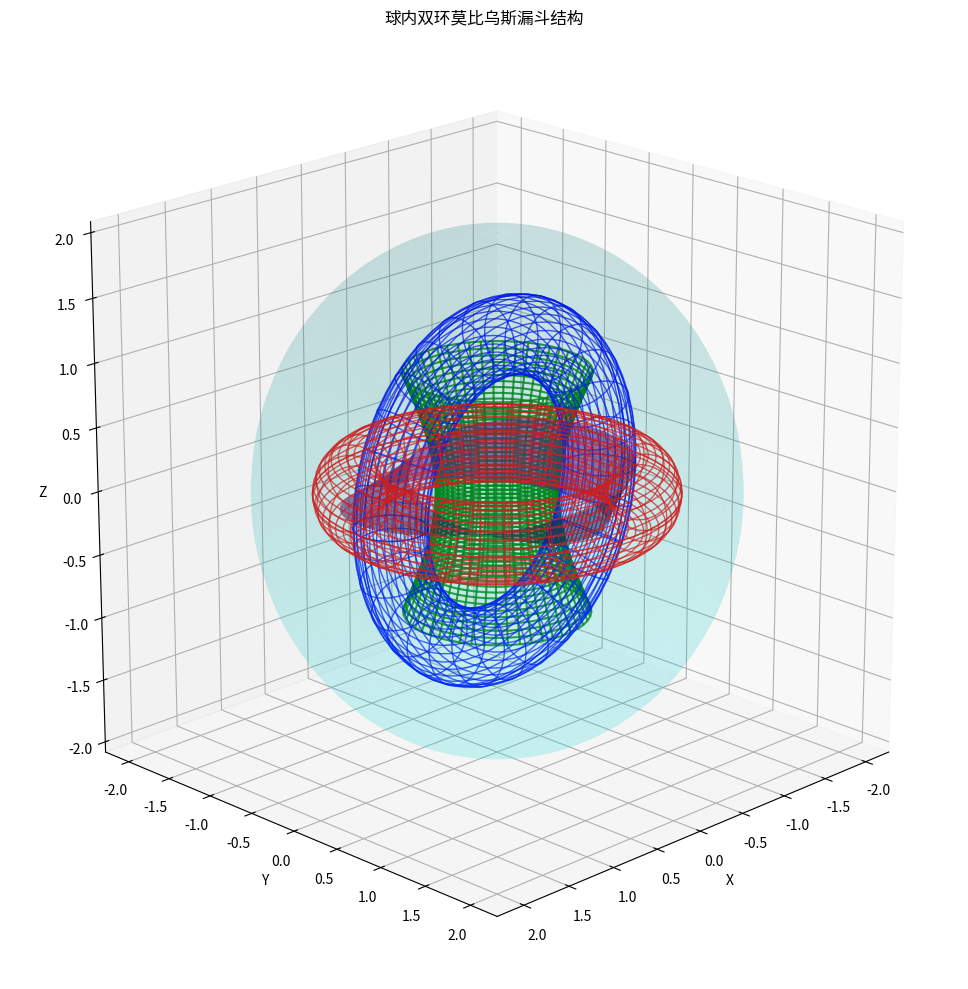

This figure's Python source:
import numpy as np
import matplotlib.pyplot as plt
from mpl_toolkits.mplot3d import Axes3D


def create_sphere_torus_mobius():
    # 创建图形和3D轴
    fig = plt.figure(figsize=(12, 10))
    ax = fig.add_subplot(111, projection='3d')

    # 1. 创建外球体
    u = np.linspace(0, 2 * np.pi, 100)
    v = np.linspace(0, np.pi, 100)
    U, V = np.meshgrid(u, v)

    sphere_radius = 2.0
    X_sphere = sphere_radius * np.sin(V) * np.cos(U)
    Y_sphere = sphere_radius * np.sin(V) * np.sin(U)
    Z_sphere = sphere_radius * np.cos(V)

    # 绘制半透明球体
    ax.plot_surface(X_sphere, Y_sphere, Z_sphere, color='cyan', alpha=0.1, linewidth=0.5)

    # 2. 创建双环面结构
    torus_u = np.linspace(0, 2 * np.pi, 60)
    torus_v = np.linspace(0, 2 * np.pi, 60)
    U_torus, V_torus = np.meshgrid(torus_u, torus_v)

    # 第一个环面（水平）
    R1, r1 = 1.2, 0.3
    X_torus1 = (R1 + r1 * np.cos(V_torus)) * np.cos(U_torus)
    Y_torus1 = (R1 + r1 * np.cos(V_torus)) * np.sin(U_torus)
    Z_torus1 = r1 * np.sin(V_torus)

    # 第二个环面（垂直）
    R2, r2 = 1.2, 0.3
    X_torus2 = (R2 + r2 * np.cos(V_torus)) * np.cos(U_torus)
    Y_torus2 = r2 * np.sin(V_torus)
    Z_torus2 = (R2 + r2 * np.cos(V_torus)) * np.sin(U_torus)

    # 绘制双环面
    ax.plot_wireframe(X_torus1, Y_torus1, Z_torus1, color='red', alpha=0.7, linewidth=1)
    ax.plot_wireframe(X_torus2, Y_torus2, Z_torus2, color='blue', alpha=0.7, linewidth=1)

    # 3. 创建中心漏斗（旋转双曲面）
    hyper_u = np.linspace(0, 2 * np.pi, 50)
    hyper_v = np.linspace(-1, 1, 50)
    U_hyper, V_hyper = np.meshgrid(hyper_u, hyper_v)

    a, c = 0.5, 0.8
    X_hyper = a * np.cosh(V_hyper) * np.cos(U_hyper)
    Y_hyper = a * np.cosh(V_hyper) * np.sin(U_hyper)
    Z_hyper = c * np.sinh(V_hyper)

    # 绘制漏斗
    ax.plot_wireframe(X_hyper, Y_hyper, Z_hyper, color='green', alpha=0.8, linewidth=1.5)

    # 4. 创建莫比乌斯带测地线
    mobius_u = np.linspace(0, 2 * np.pi, 100)
    mobius_v = np.linspace(-0.3, 0.3, 20)
    U_mobius, V_mobius = np.meshgrid(mobius_u, mobius_v)

    X_mobius = (1 + V_mobius * np.cos(U_mobius / 2)) * np.cos(U_mobius)
    Y_mobius = (1 + V_mobius * np.cos(U_mobius / 2)) * np.sin(U_mobius)
    Z_mobius = V_mobius * np.sin(U_mobius / 2)

    # 绘制莫比乌斯带
    ax.plot_surface(X_mobius, Y_mobius, Z_mobius, color='purple', alpha=0.6, linewidth=0.5)

    # 设置图形属性
    ax.set_xlabel('X')
    ax.set_ylabel('Y')
    ax.set_zlabel('Z')
    ax.set_title('球内双环莫比乌斯漏斗结构')
    ax.set_box_aspect([1, 1, 1])

    # 设置视角
    ax.view_init(elev=20, azim=45)

    plt.tight_layout()
    plt.show()


# 运行函数创建图形
if __name__ == "__main__":
    create_sphere_torus_mobius()
